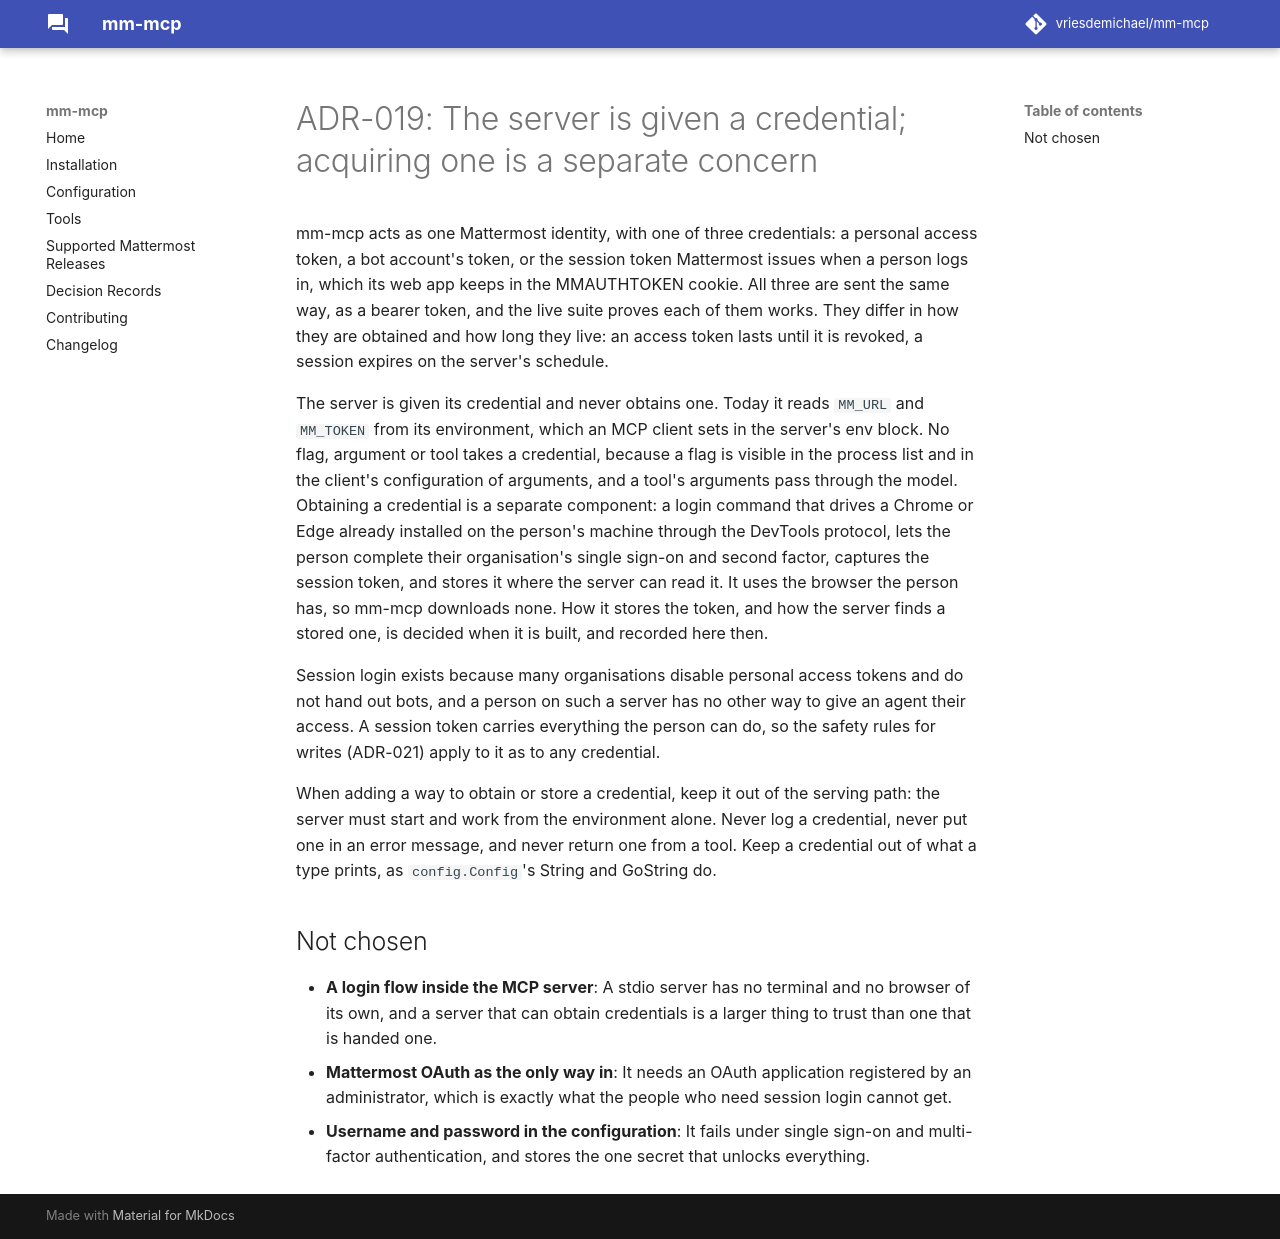

repository: vriesdemichael/mattermost-mcp · page: v0.1/adr/019-credentials-are-supplied-not-acquired/index.html · generator: mkdocs

---
search:
  boost: 0.3
---

# ADR-019: The server is given a credential; acquiring one is a separate concern

mm-mcp acts as one Mattermost identity, with one of three credentials: a personal access token, a bot account's token, or the session token Mattermost issues when a person logs in, which its web app keeps in the MMAUTHTOKEN cookie. All three are sent the same way, as a bearer token, and the live suite proves each of them works. They differ in how they are obtained and how long they live: an access token lasts until it is revoked, a session expires on the server's schedule.

The server is given its credential and never obtains one. It reads `MM_URL` and `MM_TOKEN` from its environment, which an MCP client sets in the server's env block. No flag, argument or tool takes a credential, because a flag is visible in the process list and in the client's configuration of arguments, and a tool's arguments pass through the model. Obtaining a credential is a separate command, `mm-mcp login`, which stores it where the server finds it: the operating system's credential store, through go-keyring, which is the Windows Credential Manager, the macOS keychain, or the Secret Service of a Linux desktop. A token is stored per server, under its address, as the service `mm-mcp`. `mm-mcp serve` uses the stored token for `MM_URL` only when `MM_TOKEN` is not set, so the environment still decides, and a refused stored session tells the person to log in again. `mm-mcp logout` ends the session at Mattermost and forgets it.

`mm-mcp login` reads how the server signs people in before it opens anything, from what any server tells anyone: its client settings at `/api/v4/config/client?format=old`, and its OAuth authorization server metadata at `/.well-known/oauth-authorization-server`. Where the server offers OAuth, that is the only way it tries (ADR-034); otherwise it tries, in order, what the server allows. `--with` picks any one:

1. **OAuth in the person's own browser** (RFC 8252), where the server's OAuth service is on and either lets a client register itself (RFC 7591) or has a public app an administrator registered for mm-mcp, given with `--client-id`. mm-mcp listens on `127.0.0.1`, opens the authorization page in the default browser, whichever it is, with the person's everyday profile, and exchanges the code Mattermost sends back there, with a PKCE verifier, for a token. Nothing reads a cookie and no browser is driven. A client mm-mcp registered is stored, under the service `mm-mcp-oauth-client`, and logged in as again, so a person registers once per server.
2. **A browser window of mm-mcp's own**, for single sign-on without OAuth. mm-mcp starts the first browser that lets itself be watched: an installed Chrome, Edge, Firefox or Chromium, then the Chromium Playwright downloads, which a company's browser policies do not reach, or the one `--browser` names. It gives the browser a profile of its own in a temporary directory, which it deletes afterwards, so nothing of the everyday browser is read, and remote control on a port of the system's choosing: the DevTools protocol for a Chromium, WebDriver BiDi for Firefox. Chrome refuses remote debugging on a person's everyday profile, so the separate profile is the only clean way in. The window opens the login page; the person logs in as they always do, second factor included; mm-mcp reads the window's cookies, HttpOnly ones included, until Mattermost sets MMAUTHTOKEN for the server's host, and closes it. A browser that opens no remote port within twenty seconds, as a policy forbidding remote debugging makes it, or that a snap or a Flatpak confines, is named, and the next one tried. A Chromium the system refuses its sandbox, as Ubuntu 24.04 refuses every browser it has no AppArmor profile for, starts again without it, as Playwright starts its Chromium, and the person is told; the window shows only the login page and closes once they have logged in.
3. **The password, in the terminal**, where the server keeps passwords: a login, the password, and the second factor's code when the account has one, through Mattermost's login API. The password is used once and kept nowhere; an account made through single sign-on is told it has none.
4. **A token the person pastes**: a personal access token, a bot's, or the MMAUTHTOKEN cookie copied from their browser.

Whichever way, mm-mcp checks the token with Mattermost before it keeps it, and says, when nothing worked, what does: Playwright's Chromium, a token, or what to ask the administrator. The live suite logs in every way, on both supported releases, with every browser on the machine it runs on, headless, doing from the page what the person would; the browser tests drive each kind of browser on Linux, Windows and macOS (ADR-009).

Session login exists because many organisations disable personal access tokens and do not hand out bots, and a person on such a server has no other way to give an agent their access. A session token carries everything the person can do, so the safety rules for writes (ADR-021) apply to it as to any credential. An agent may run `mm-mcp login` for the person, but a token never passes through the model: the person types or pipes it into the command.

When adding a way to obtain or store a credential, keep it out of the serving path: the server must start and work from the environment alone. Never log a credential, never put one in an error message, and never return one from a tool. Keep a credential out of what a type prints, as `config.Config`'s String and GoString do.

## Not chosen

- **A login flow inside the MCP server**: A stdio server has no terminal and no browser of its own, and a server that can obtain credentials is a larger thing to trust than one that is handed one.
- **Mattermost OAuth as the only way in**: It needs an administrator to turn on the OAuth service and either let clients register themselves or register one, which is exactly what many people who need session login cannot get.
- **Username and password in the configuration**: It fails under single sign-on and multi-factor authentication, and stores the one secret that unlocks everything. The terminal prompt uses the password once and keeps only the session.
- **A file of our own for the stored token**: The operating system's credential store is encrypted to the person's login and is where they look for, and revoke, what their programs keep; a file would be one more copy of a session that unlocks everything they can do.
- **Drive the login page for the person**: Every organisation's login differs, single sign-on and second factors included; mm-mcp watches the cookies and leaves the page to the person.
- **Mattermost's mobile hand-off, `mmauth://`**: It needs a URL handler registered with the operating system, which macOS grants only an app bundle, and claims a scheme that belongs to Mattermost's mobile app; a localhost redirect through it needs an administrator to list the address, and puts the session token in the browser's history.
- **Safari as the browser window**: Its WebDriver must be switched on by hand and blocks the person from using the page while it runs; OAuth reaches Safari instead.
- **Reading the everyday browser's cookie store**: It is encrypted to the browser, and on Windows bound to it; getting around that is what credential stealers do.
